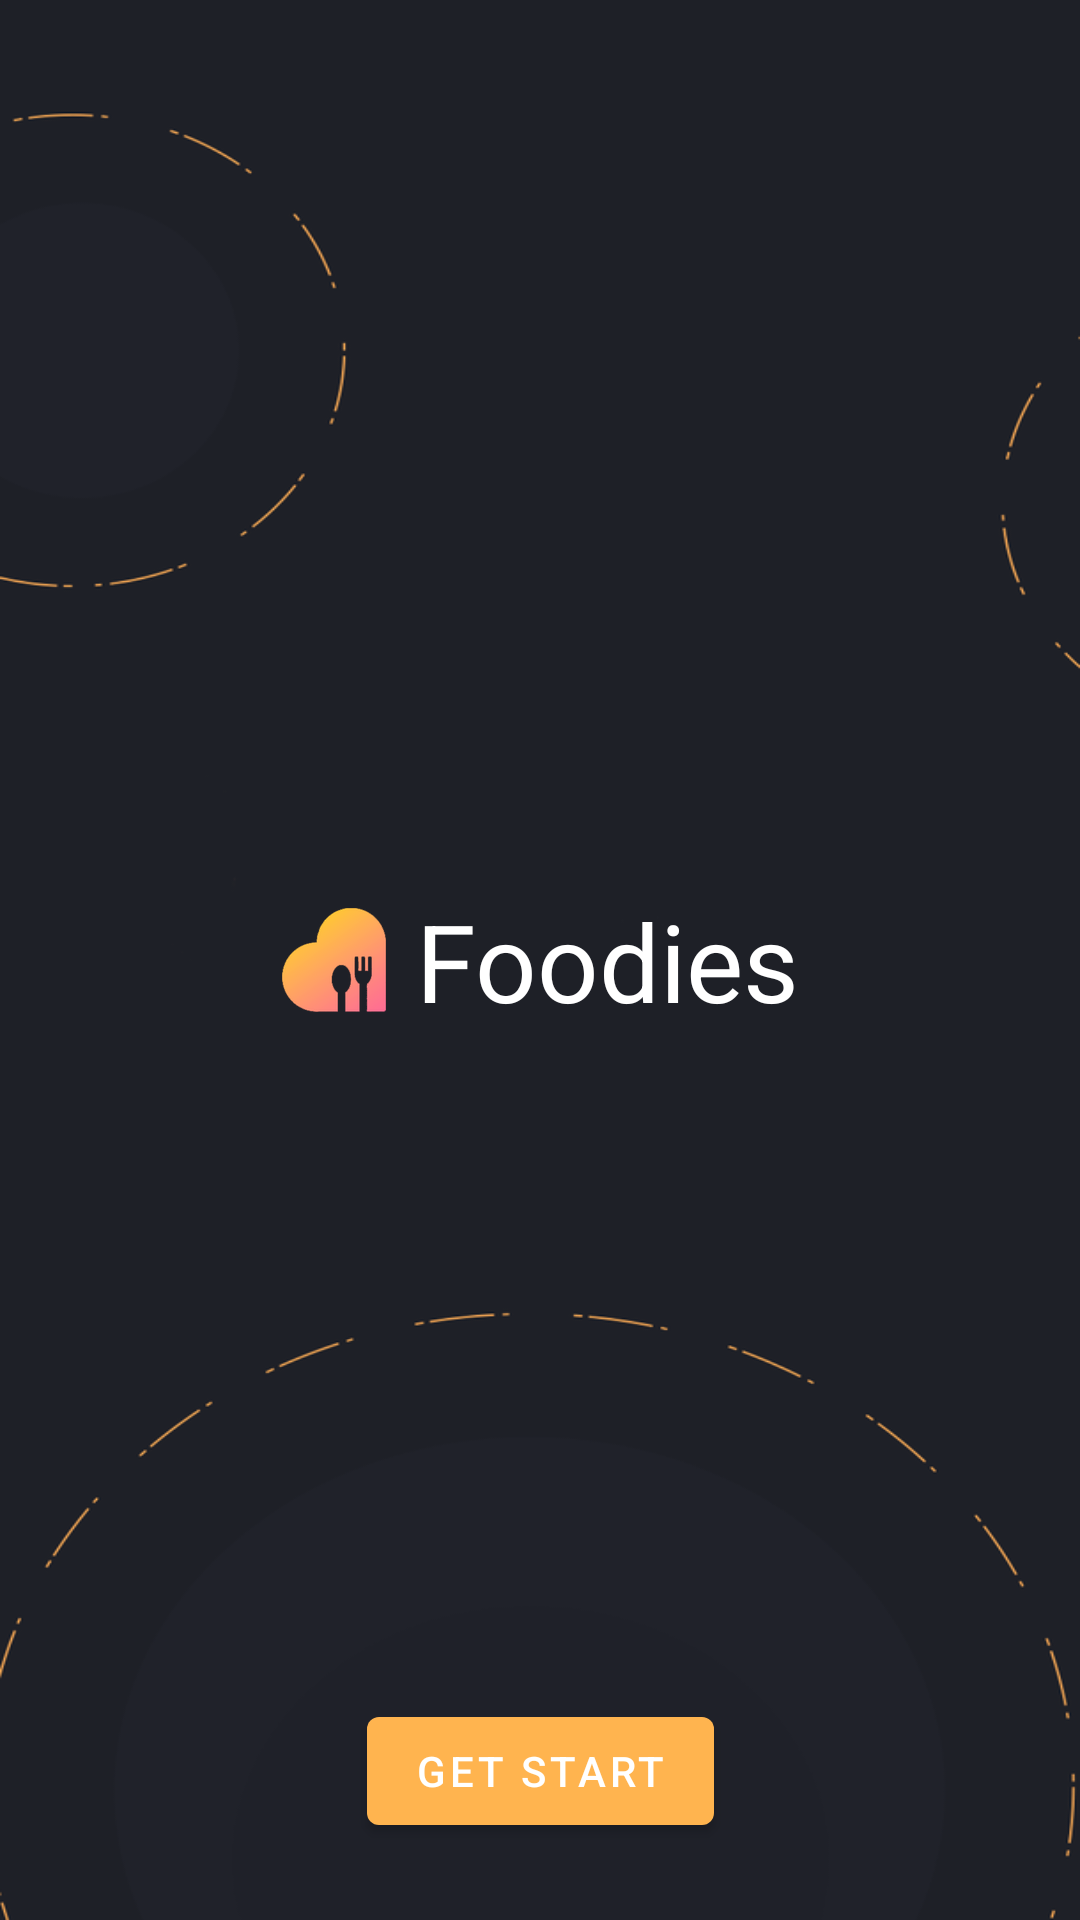

Reconstruct the res/layout file that produces this screen, plus the resources it refers to.
<!-- AndroidManifest.xml: application theme Theme.Foodie2 -->
<!-- res/layout/fragment_welcome.xml -->
<?xml version="1.0" encoding="utf-8"?>
<androidx.constraintlayout.widget.ConstraintLayout xmlns:android="http://schemas.android.com/apk/res/android"
    xmlns:app="http://schemas.android.com/apk/res-auto"
    xmlns:tools="http://schemas.android.com/tools"
    android:layout_width="match_parent"
    android:layout_height="match_parent"
    android:background="@drawable/splashscreen_bg"
    tools:context=".WelcomeFragment">

    <LinearLayout
        android:id="@+id/linearLayout"
        android:layout_width="wrap_content"
        android:layout_height="wrap_content"
        android:gravity="center"
        android:orientation="horizontal"
        app:layout_constraintBottom_toBottomOf="parent"
        app:layout_constraintEnd_toEndOf="parent"
        app:layout_constraintStart_toStartOf="parent"
        app:layout_constraintTop_toTopOf="parent">

        <ImageView
            android:layout_width="wrap_content"
            android:layout_height="wrap_content"
            android:src="@drawable/splash_icon" />

        <TextView
            android:layout_width="wrap_content"
            android:layout_height="wrap_content"
            android:layout_marginStart="10dp"
            android:text="Foodies"
            android:textColor="@color/white"
            android:textSize="36sp" />
    </LinearLayout>

    <com.google.android.material.button.MaterialButton
        android:id="@+id/goToLoginBtn"
        android:layout_width="wrap_content"
        android:layout_height="wrap_content"
        android:text="Get Start"
        app:layout_constraintBottom_toBottomOf="parent"
        app:layout_constraintEnd_toEndOf="parent"
        app:layout_constraintStart_toStartOf="parent"
        app:layout_constraintTop_toBottomOf="@+id/linearLayout"
        app:layout_constraintVertical_bias="0.897" />
</androidx.constraintlayout.widget.ConstraintLayout>
<!-- resources referenced by this layout -->
<resources>
  <color name="white">#FFFFFFFF</color>
  <!-- drawable splash_icon: png bitmap (drawable-hdpi, 3639 bytes) -->
  <!-- drawable splashscreen_bg: png bitmap (drawable-hdpi, 12824 bytes) -->
  <style name="Theme.Foodie2" parent="Theme.MaterialComponents.DayNight.NoActionBar">
          
          <item name="colorPrimary">@color/orange</item>
          <item name="colorPrimaryVariant">@color/dark</item>
          <item name="colorOnPrimary">@color/white</item>
          
          <item name="colorSecondary">@color/teal_200</item>
          <item name="colorSecondaryVariant">@color/teal_700</item>
          <item name="colorOnSecondary">@color/black</item>
          
          <item name="android:statusBarColor" tools:targetApi="l">?attr/colorPrimaryVariant</item>
          
      </style>
  <color name="orange">#FFB44F</color>
  <color name="dark">#1E2026</color>
  <color name="teal_200">#FF03DAC5</color>
  <color name="teal_700">#FF018786</color>
  <color name="black">#FF000000</color>
</resources>
